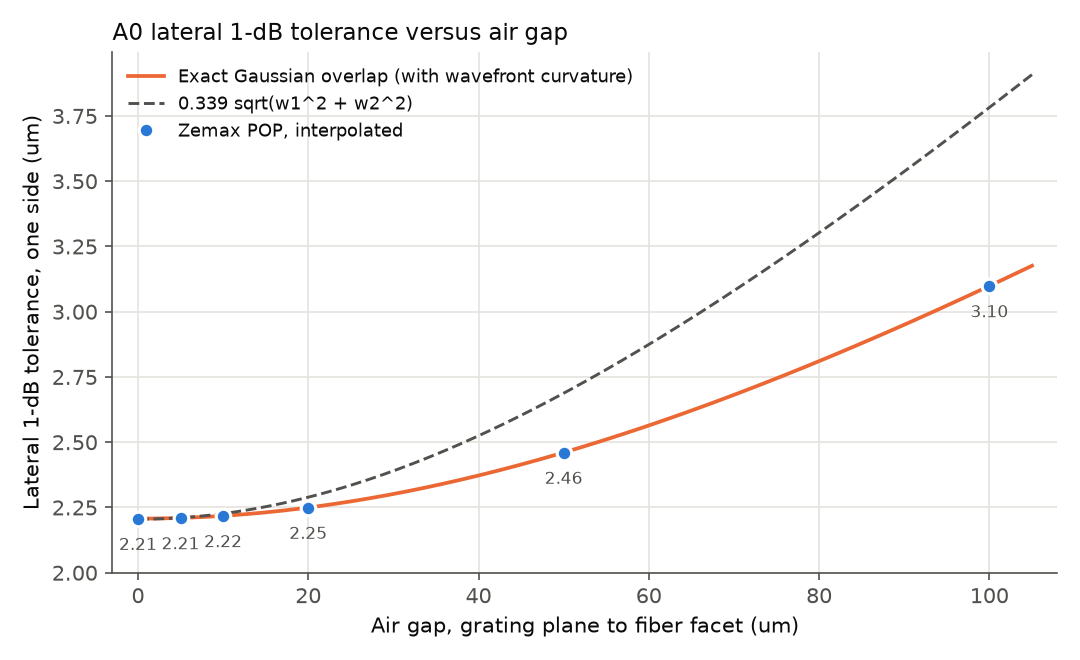

Data behind this chart, as committed beside it:
gap_um, step_um, eta0, L0_dB, d1dB_rel_um, d1dB_rel_minus_um, d1dB_rel_plus_um, d1dB_abs_um, pred_exact_um, pred_simple_um, pred_abs_um, beam_radius_um, diff_vs_exact_pct, diff_vs_simple_pct, conv_pct_d0, conv_pct_dtol, asym
0, 0.1, 1, 0.000000, 2.207, 2.207, 2.207, 2.207, 2.207, 2.205, 2.207, 4.6, -0.000000, 0.09057, 0.000000, 0.000000, 0.000000
5, 0.1, 0.9976, 0.01053, 2.21, 2.21, 2.21, 2.198, 2.21, 2.211, 2.198, 4.622, -0.000000, -0.03039, 0.000000, 0.000000, 0.000000
10, 0.1, 0.9904, 0.04196, 2.218, 2.218, 2.218, 2.171, 2.218, 2.227, 2.171, 4.688, -0.000000, -0.3872, 0.000000, 0.000000, 0.000000
20, 0.05, 0.9626, 0.1655, 2.25, 2.25, 2.25, 2.055, 2.25, 2.289, 2.055, 4.944, -0.000000, -1.729, 0.000000, 0.000000, 0.000000
50, 0.1, 0.8047, 0.9437, 2.461, 2.461, 2.461, 0.5838, 2.461, 2.688, 0.5838, 6.458, 0.000000, -8.451, 0.000000, 0.000000, 0.000000
100, 0.1, 0.5074, 2.947, 3.099, 3.099, 3.099, nan, 3.099, 3.782, nan, 10.17, 0.000000, -18.07, 0.000000, 0.000000, 0.000000
